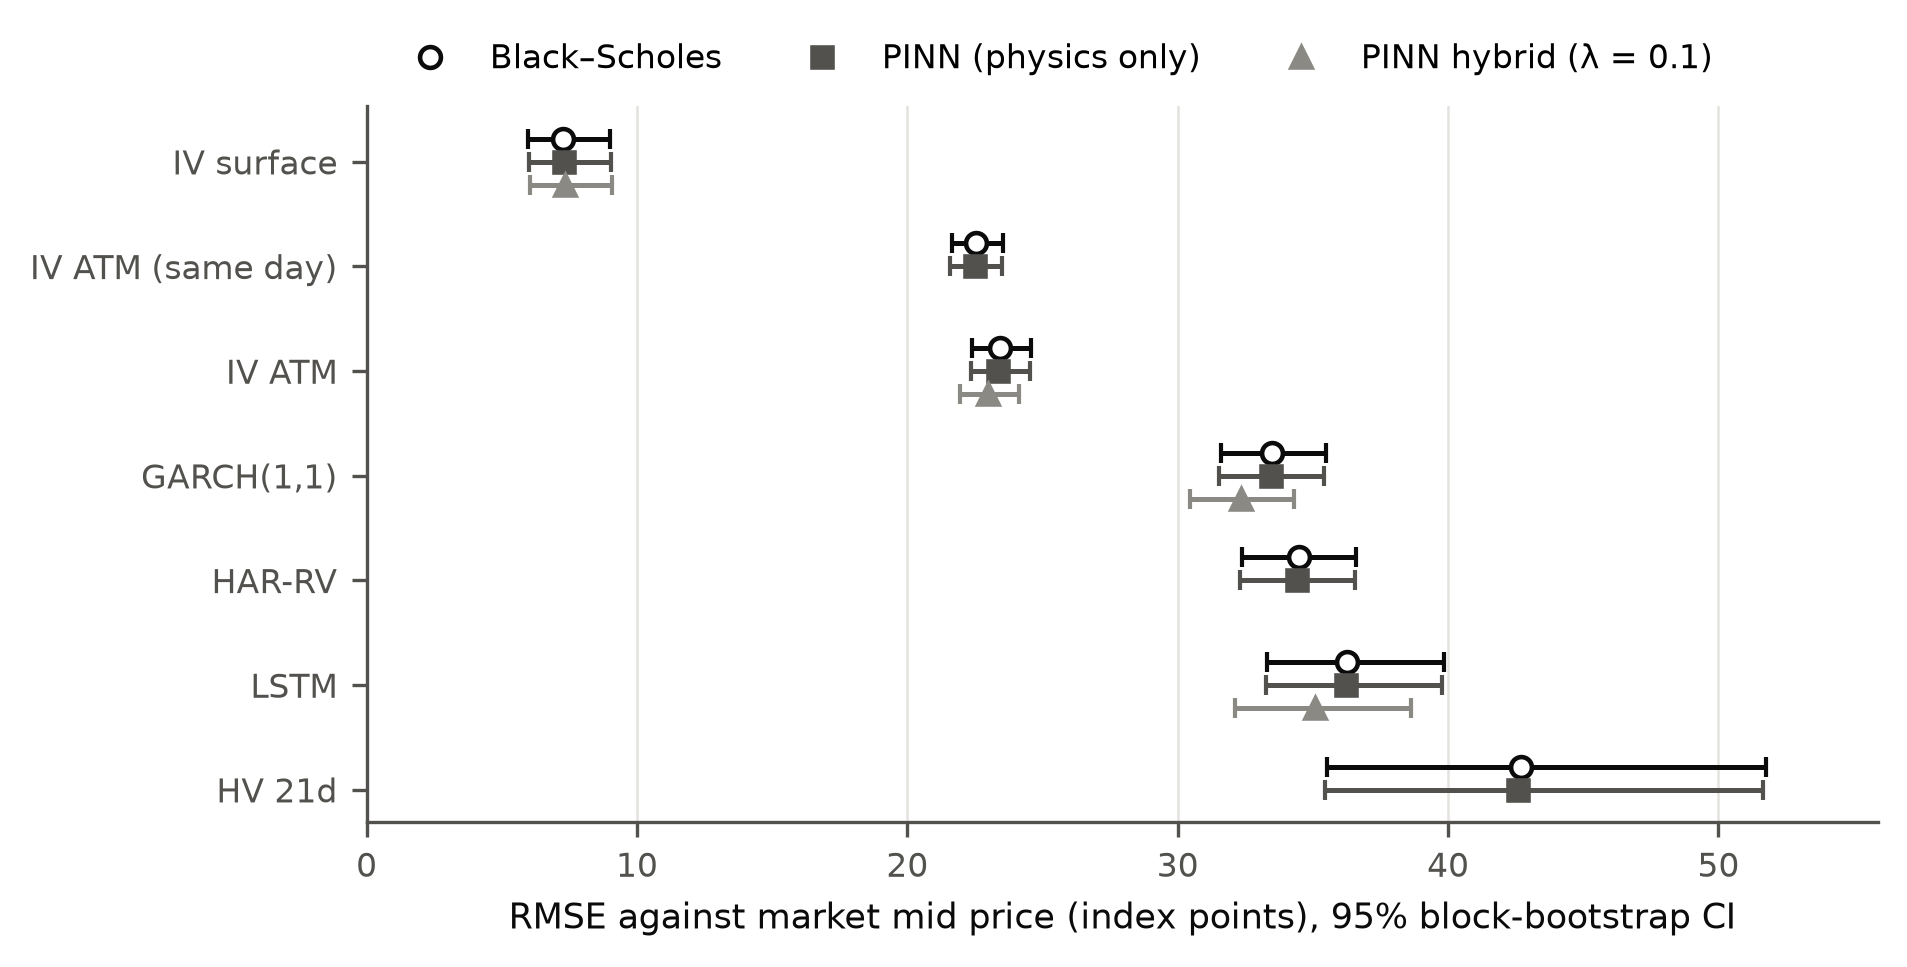

Data behind this chart, as committed beside it:
engine, treatment, rmse, ci_low, ci_high
bs, iv_surface, 7.279, 5.969, 9.019
bs, iv_atm_same_day, 22.56, 21.64, 23.55
bs, iv_atm, 23.42, 22.4, 24.58
bs, garch, 33.5, 31.59, 35.49
bs, har, 34.47, 32.37, 36.61
bs, lstm, 36.27, 33.3, 39.83
bs, hv21, 42.69, 35.53, 51.76
pinn_p, iv_surface, 7.293, 5.99, 9.026
pinn_p, iv_atm_same_day, 22.51, 21.6, 23.5
pinn_p, iv_atm, 23.37, 22.35, 24.53
pinn_p, garch, 33.44, 31.53, 35.42
pinn_p, har, 34.42, 32.32, 36.55
pinn_p, lstm, 36.21, 33.25, 39.76
pinn_p, hv21, 42.6, 35.44, 51.66
pinn_h, iv_surface, 7.332, 6.035, 9.062
pinn_h, iv_atm, 22.97, 21.96, 24.15
pinn_h, garch, 32.35, 30.47, 34.29
pinn_h, lstm, 35.07, 32.12, 38.65
ffnn, iv_surface, 20.22, 17.09, 23.54
ffnn, iv_atm, 21.57, 16.47, 28
ffnn, garch, 29.34, 24.14, 35.88
ffnn, lstm, 32.03, 28.4, 36.48
